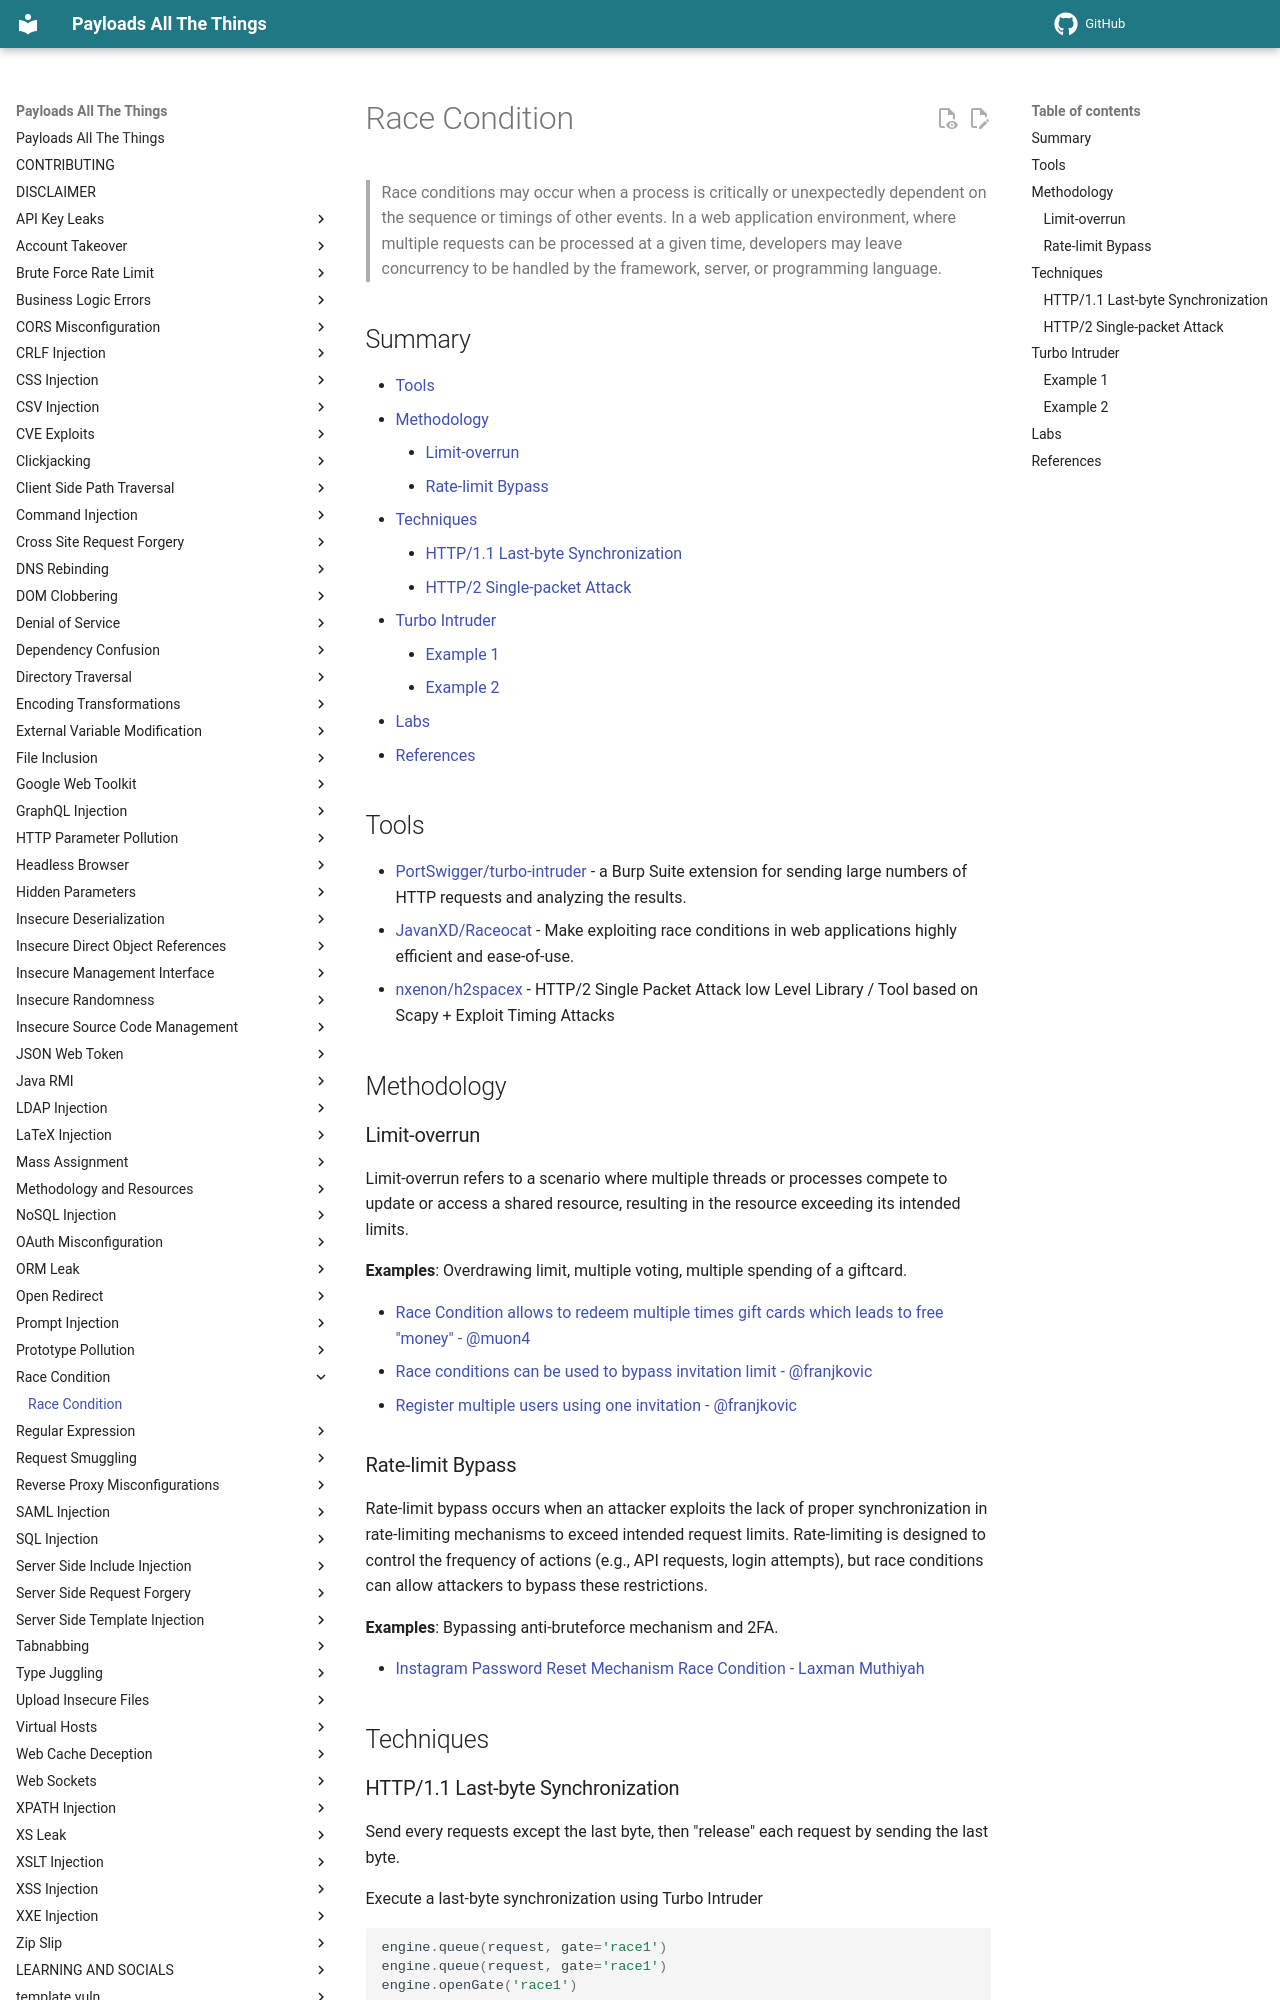

repository: swisskyrepo/PayloadsAllTheThings · page: Race Condition/index.html · generator: mkdocs

# Race Condition

> Race conditions may occur when a process is critically or unexpectedly dependent on the sequence or timings of other events. In a web application environment, where multiple requests can be processed at a given time, developers may leave concurrency to be handled by the framework, server, or programming language.

## Summary

- [Tools](#tools)
- [Methodology](#methodology)
    - [Limit-overrun](#limit-overrun)
    - [Rate-limit Bypass](#rate-limit-bypass)
- [Techniques](#techniques)
    - [HTTP/1.1 Last-byte Synchronization](#http11-last-byte-synchronization)
    - [HTTP/2 Single-packet Attack](#http2-single-packet-attack)
- [Turbo Intruder](#turbo-intruder)
    - [Example 1](#example-1)
    - [Example 2](#example-2)
- [Labs](#labs)
- [References](#references)

## Tools

- [PortSwigger/turbo-intruder](https://github.com/PortSwigger/turbo-intruder) - a Burp Suite extension for sending large numbers of HTTP requests and analyzing the results.
- [JavanXD/Raceocat](https://github.com/JavanXD/Raceocat) - Make exploiting race conditions in web applications highly efficient and ease-of-use.
- [nxenon/h2spacex](https://github.com/nxenon/h2spacex) - HTTP/2 Single Packet Attack low Level Library / Tool based on Scapy + Exploit Timing Attacks

## Methodology

### Limit-overrun

Limit-overrun refers to a scenario where multiple threads or processes compete to update or access a shared resource, resulting in the resource exceeding its intended limits.

**Examples**: Overdrawing limit, multiple voting, multiple spending of a giftcard.

- [Race Condition allows to redeem multiple times gift cards which leads to free "money" - @muon4](https://hackerone.com/reports/759247)
- [Race conditions can be used to bypass invitation limit - @franjkovic](https://hackerone.com/reports/115007)
- [Register multiple users using one invitation - @franjkovic](https://hackerone.com/reports/148609)

### Rate-limit Bypass

Rate-limit bypass occurs when an attacker exploits the lack of proper synchronization in rate-limiting mechanisms to exceed intended request limits. Rate-limiting is designed to control the frequency of actions (e.g., API requests, login attempts), but race conditions can allow attackers to bypass these restrictions.

**Examples**: Bypassing anti-bruteforce mechanism and 2FA.

- [Instagram Password Reset Mechanism Race Condition - Laxman Muthiyah](https://youtu.be/4O9FjTMlHUM)

## Techniques

### HTTP/1.1 Last-byte Synchronization

Send every requests except the last byte, then "release" each request by sending the last byte.

Execute a last-byte synchronization using Turbo Intruder

```py
engine.queue(request, gate='race1')
engine.queue(request, gate='race1')
engine.openGate('race1')
```

**Examples**:

- [Cracking reCAPTCHA, Turbo Intruder style - James Kettle](https://portswigger.net/research/cracking-recaptcha-turbo-intruder-style)
